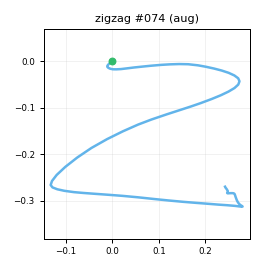

The data file committed next to this chart (first rows):
t_s, ax, ay, az, gx, gy, gz, seq
0.00000, -0.7974, -0.03757, 0.5752, 1.102, 0.06388, -0.6834, 0
0.01000, -0.7858, -0.03348, 0.5529, 0.807, -0.5689, -1.601, 1
0.02000, -0.767, -0.02583, 0.5723, 0.4978, -0.1588, -1.905, 2
0.03000, -0.7798, -0.00060, 0.5785, -0.2099, 0.3602, -1.945, 3
0.04000, -0.7623, -0.00534, 0.5918, -0.8255, 0.6631, -1.547, 4
0.05000, -0.7619, -0.02691, 0.5892, -1.607, 0.7859, -1.872, 5
0.06000, -0.7571, -0.02457, 0.5811, -2.302, 2.565, -2.513, 6
0.07000, -0.7518, -0.02531, 0.598, -3.623, 2.692, -2.869, 7
0.08000, -0.7436, -0.01573, 0.5805, -3.989, 3.755, -2.072, 8
0.09000, -0.7335, -0.00855, 0.5916, -5.14, 4.809, -3.129, 9
0.1, -0.7194, 0.00079, 0.6015, -6.559, 5.016, -3.555, 10
0.111, -0.7197, -0.00851, 0.594, -8.023, 6.926, -4.943, 11
0.12, -0.7283, -0.04038, 0.6003, -9.812, 8.702, -6.645, 12
0.13, -0.7615, -0.08394, 0.6061, -11.36, 9.515, -9.324, 13
0.14, -0.7523, -0.1765, 0.617, -12.15, 10.57, -13.12, 14
0.151, -0.7756, -0.2969, 0.6262, -11.38, 11.77, -17.13, 15
0.16, -0.7865, -0.4329, 0.6276, -10.61, 12.71, -20.72, 16
0.17, -0.8217, -0.6347, 0.638, -7.869, 14.01, -25.94, 17
0.18, -0.8868, -0.7754, 0.5909, -0.826, 16.21, -30.73, 18
0.19, -0.9426, -1.022, 0.5521, 19.79, 19.5, -30.67, 19
0.2, -0.9749, -1.257, 0.4985, 37.72, 17.81, -31.73, 20
0.21, -0.9821, -1.438, 0.4403, 50.09, 10.1, -28.68, 21
0.22, -0.929, -1.573, 0.3953, 65.64, 1.146, -19.9, 22
0.23, -0.8547, -1.578, 0.4103, 90.93, -4.756, -6.586, 23
0.24, -0.7494, -1.39, 0.4365, 115.9, -13.84, 9.028, 24
0.25, -0.6608, -1.156, 0.4476, 136.4, -17.02, 19.2, 25
0.26, -0.5922, -0.8997, 0.441, 156.9, -16.49, 23.7, 26
0.27, -0.5134, -0.6359, 0.4529, 171.8, -17.36, 26.93, 27
0.281, -0.4209, -0.4251, 0.4451, 180.2, -15.32, 29.5, 28
0.29, -0.3731, -0.2319, 0.4426, 182.5, -10.85, 34.03, 29
0.3, -0.2868, -0.06780, 0.422, 181.1, -5.658, 41.2, 30
0.31, -0.2081, 0.08792, 0.389, 174.3, 3.336, 50.88, 31
0.321, -0.2402, 0.2274, 0.2954, 170.4, 19.05, 62.11, 32
0.33, -0.3327, 0.439, 0.1629, 169, 30.51, 67.68, 33
0.34, -0.3829, 0.7896, 0.06933, 158.4, 34.68, 69.67, 34
0.35, -0.4654, 1.274, 0.00500, 148.4, 38.5, 65.21, 35
0.36, -0.5258, 1.757, -0.07391, 133.9, 44.15, 57.4, 36
0.37, -0.555, 2.183, -0.1202, 110.7, 50.77, 50.18, 37
0.38, -0.6236, 2.556, -0.1512, 74.76, 54.97, 44.54, 38
0.39, -0.6574, 2.807, -0.2149, 24.87, 58.3, 39.53, 39
0.4, -0.6171, 2.896, -0.2613, -23.95, 63.62, 28.64, 40
0.41, -0.5562, 2.703, -0.2764, -72.84, 66.41, 8.712, 41
0.42, -0.5233, 2.363, -0.3046, -116.1, 68.9, -16.77, 42
0.43, -0.4483, 2.056, -0.3454, -148.2, 70.67, -43.8, 43
0.44, -0.3472, 1.712, -0.3942, -172.1, 70.86, -65.74, 44
0.451, -0.2942, 1.417, -0.4059, -192.1, 71.77, -77.85, 45
0.46, -0.2328, 1.224, -0.3417, -208.8, 72.23, -82.65, 46
0.47, -0.156, 1.048, -0.2739, -227.2, 73.97, -80.9, 47
0.48, -0.06760, 0.8746, -0.226, -246.7, 80.05, -74.86, 48
0.491, -0.03878, 0.6039, -0.1516, -268.3, 90.96, -68.47, 49
0.5, -0.07493, 0.304, -0.09645, -284.8, 108, -59.13, 50
0.51, -0.1586, -0.06740, -0.117, -294.4, 130.1, -54.35, 51
0.52, -0.3321, -0.6287, -0.1339, -304.3, 150.4, -56.14, 52
0.53, -0.7209, -1.324, -0.2345, -302.3, 170.8, -62.69, 53
0.54, -1.211, -2.262, -0.3745, -274.9, 185.3, -70.78, 54
0.55, -1.614, -3.222, -0.4124, -231, 180.9, -74.11, 55
0.56, -1.865, -3.887, -0.2887, -166.8, 155.9, -60.95, 56
0.57, -1.982, -3.95, -0.08184, -90.22, 117, -30.65, 57
0.58, -1.888, -3.626, 0.1617, -25.52, 76.76, 0.07343, 58
0.59, -1.683, -3.006, 0.3126, 35.18, 46.49, 12.22, 59
... 54 more rows
